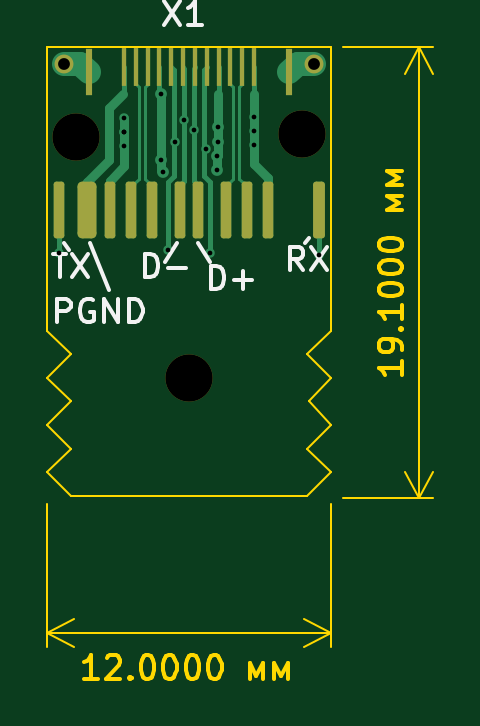
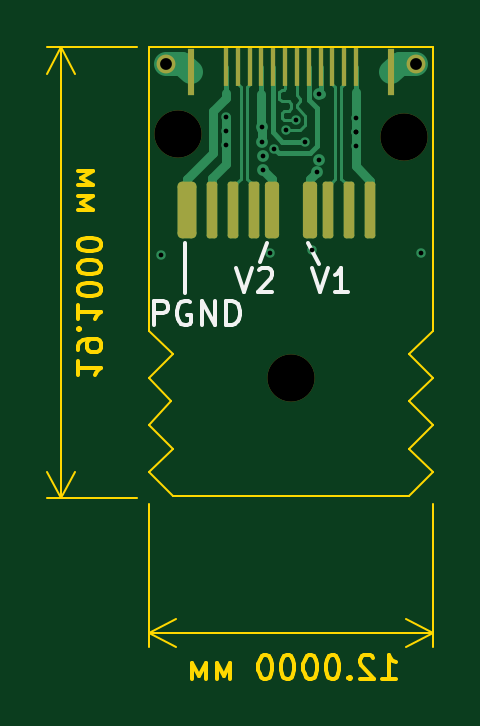
Circuit board: 11 layer files. Board 16.3 x 26.8 mm.
- bottom_copper: Shield1-B_Cu.gbr (8673 bytes)
- bottom_mask: Shield1-B_Mask.gbr (2409 bytes)
- bottom_silk: Shield1-B_Silkscreen.gbr (2357 bytes)
- outline: Shield1-Edge_Cuts.gbr (7948 bytes)
- top_copper: Shield1-F_Cu.gbr (8398 bytes)
- top_mask: Shield1-F_Mask.gbr (2631 bytes)
- top_silk: Shield1-F_Silkscreen.gbr (3509 bytes)
- inner_copper: Shield1-In1_Cu.gbr (21464 bytes)
- inner_copper: Shield1-In2_Cu.gbr (21233 bytes)
- drill: Shield1-NPTH.drl (378 bytes)
- drill: Shield1-PTH.drl (704 bytes)

=== bottom_copper: Shield1-B_Cu.gbr (8673 bytes, source omitted) ===
=== bottom_mask: Shield1-B_Mask.gbr (2409 bytes, source withheld) ===
=== bottom_silk: Shield1-B_Silkscreen.gbr ===
%TF.GenerationSoftware,KiCad,Pcbnew,(6.0.2)*%
%TF.CreationDate,2022-10-21T03:28:25+03:00*%
%TF.ProjectId,Shield1,53686965-6c64-4312-9e6b-696361645f70,rev?*%
%TF.SameCoordinates,Original*%
%TF.FileFunction,Legend,Bot*%
%TF.FilePolarity,Positive*%
%FSLAX46Y46*%
G04 Gerber Fmt 4.6, Leading zero omitted, Abs format (unit mm)*
G04 Created by KiCad (PCBNEW (6.0.2)) date 2022-10-21 03:28:25*
%MOMM*%
%LPD*%
G01*
G04 APERTURE LIST*
%ADD10C,0.150000*%
G04 APERTURE END LIST*
D10*
X101000000Y-28300000D02*
X101300000Y-29100000D01*
X99300000Y-28300000D02*
X98800000Y-29200000D01*
X104500000Y-28300000D02*
X104500000Y-30400000D01*
X105785714Y-31752380D02*
X105785714Y-30752380D01*
X105404761Y-30752380D01*
X105309523Y-30800000D01*
X105261904Y-30847619D01*
X105214285Y-30942857D01*
X105214285Y-31085714D01*
X105261904Y-31180952D01*
X105309523Y-31228571D01*
X105404761Y-31276190D01*
X105785714Y-31276190D01*
X104261904Y-30800000D02*
X104357142Y-30752380D01*
X104500000Y-30752380D01*
X104642857Y-30800000D01*
X104738095Y-30895238D01*
X104785714Y-30990476D01*
X104833333Y-31180952D01*
X104833333Y-31323809D01*
X104785714Y-31514285D01*
X104738095Y-31609523D01*
X104642857Y-31704761D01*
X104500000Y-31752380D01*
X104404761Y-31752380D01*
X104261904Y-31704761D01*
X104214285Y-31657142D01*
X104214285Y-31323809D01*
X104404761Y-31323809D01*
X103785714Y-31752380D02*
X103785714Y-30752380D01*
X103214285Y-31752380D01*
X103214285Y-30752380D01*
X102738095Y-31752380D02*
X102738095Y-30752380D01*
X102500000Y-30752380D01*
X102357142Y-30800000D01*
X102261904Y-30895238D01*
X102214285Y-30990476D01*
X102166666Y-31180952D01*
X102166666Y-31323809D01*
X102214285Y-31514285D01*
X102261904Y-31609523D01*
X102357142Y-31704761D01*
X102500000Y-31752380D01*
X102738095Y-31752380D01*
X99109523Y-29352380D02*
X98776190Y-30352380D01*
X98442857Y-29352380D01*
X97585714Y-30352380D02*
X98157142Y-30352380D01*
X97871428Y-30352380D02*
X97871428Y-29352380D01*
X97966666Y-29495238D01*
X98061904Y-29590476D01*
X98157142Y-29638095D01*
X102309523Y-29352380D02*
X101976190Y-30352380D01*
X101642857Y-29352380D01*
X101357142Y-29447619D02*
X101309523Y-29400000D01*
X101214285Y-29352380D01*
X100976190Y-29352380D01*
X100880952Y-29400000D01*
X100833333Y-29447619D01*
X100785714Y-29542857D01*
X100785714Y-29638095D01*
X100833333Y-29780952D01*
X101404761Y-30352380D01*
X100785714Y-30352380D01*
%TO.C,*%
%TD*%
M02*

=== outline: Shield1-Edge_Cuts.gbr (7948 bytes, source omitted) ===
=== top_copper: Shield1-F_Cu.gbr (8398 bytes, source omitted) ===
=== top_mask: Shield1-F_Mask.gbr (2631 bytes, source withheld) ===
=== top_silk: Shield1-F_Silkscreen.gbr ===
%TF.GenerationSoftware,KiCad,Pcbnew,(6.0.2)*%
%TF.CreationDate,2022-10-21T03:28:25+03:00*%
%TF.ProjectId,Shield1,53686965-6c64-4312-9e6b-696361645f70,rev?*%
%TF.SameCoordinates,Original*%
%TF.FileFunction,Legend,Top*%
%TF.FilePolarity,Positive*%
%FSLAX46Y46*%
G04 Gerber Fmt 4.6, Leading zero omitted, Abs format (unit mm)*
G04 Created by KiCad (PCBNEW (6.0.2)) date 2022-10-21 03:28:25*
%MOMM*%
%LPD*%
G01*
G04 APERTURE LIST*
%ADD10C,0.150000*%
G04 APERTURE END LIST*
D10*
X95800000Y-28300000D02*
X96600000Y-30300000D01*
X94900000Y-28600000D02*
X94700000Y-28300000D01*
X100900000Y-29100000D02*
X100400000Y-28300000D01*
X99000000Y-29100000D02*
X99500000Y-28300000D01*
X104900000Y-28300000D02*
X105100000Y-28100000D01*
X94414285Y-31652380D02*
X94414285Y-30652380D01*
X94795238Y-30652380D01*
X94890476Y-30700000D01*
X94938095Y-30747619D01*
X94985714Y-30842857D01*
X94985714Y-30985714D01*
X94938095Y-31080952D01*
X94890476Y-31128571D01*
X94795238Y-31176190D01*
X94414285Y-31176190D01*
X95938095Y-30700000D02*
X95842857Y-30652380D01*
X95700000Y-30652380D01*
X95557142Y-30700000D01*
X95461904Y-30795238D01*
X95414285Y-30890476D01*
X95366666Y-31080952D01*
X95366666Y-31223809D01*
X95414285Y-31414285D01*
X95461904Y-31509523D01*
X95557142Y-31604761D01*
X95700000Y-31652380D01*
X95795238Y-31652380D01*
X95938095Y-31604761D01*
X95985714Y-31557142D01*
X95985714Y-31223809D01*
X95795238Y-31223809D01*
X96414285Y-31652380D02*
X96414285Y-30652380D01*
X96985714Y-31652380D01*
X96985714Y-30652380D01*
X97461904Y-31652380D02*
X97461904Y-30652380D01*
X97700000Y-30652380D01*
X97842857Y-30700000D01*
X97938095Y-30795238D01*
X97985714Y-30890476D01*
X98033333Y-31080952D01*
X98033333Y-31223809D01*
X97985714Y-31414285D01*
X97938095Y-31509523D01*
X97842857Y-31604761D01*
X97700000Y-31652380D01*
X97461904Y-31652380D01*
X98119047Y-29752380D02*
X98119047Y-28752380D01*
X98357142Y-28752380D01*
X98500000Y-28800000D01*
X98595238Y-28895238D01*
X98642857Y-28990476D01*
X98690476Y-29180952D01*
X98690476Y-29323809D01*
X98642857Y-29514285D01*
X98595238Y-29609523D01*
X98500000Y-29704761D01*
X98357142Y-29752380D01*
X98119047Y-29752380D01*
X99119047Y-29371428D02*
X99880952Y-29371428D01*
X100919047Y-30252380D02*
X100919047Y-29252380D01*
X101157142Y-29252380D01*
X101300000Y-29300000D01*
X101395238Y-29395238D01*
X101442857Y-29490476D01*
X101490476Y-29680952D01*
X101490476Y-29823809D01*
X101442857Y-30014285D01*
X101395238Y-30109523D01*
X101300000Y-30204761D01*
X101157142Y-30252380D01*
X100919047Y-30252380D01*
X101919047Y-29871428D02*
X102680952Y-29871428D01*
X102300000Y-30252380D02*
X102300000Y-29490476D01*
X104833333Y-29452380D02*
X104500000Y-28976190D01*
X104261904Y-29452380D02*
X104261904Y-28452380D01*
X104642857Y-28452380D01*
X104738095Y-28500000D01*
X104785714Y-28547619D01*
X104833333Y-28642857D01*
X104833333Y-28785714D01*
X104785714Y-28880952D01*
X104738095Y-28928571D01*
X104642857Y-28976190D01*
X104261904Y-28976190D01*
X105166666Y-28452380D02*
X105833333Y-29452380D01*
X105833333Y-28452380D02*
X105166666Y-29452380D01*
X94238095Y-28752380D02*
X94809523Y-28752380D01*
X94523809Y-29752380D02*
X94523809Y-28752380D01*
X95047619Y-28752380D02*
X95714285Y-29752380D01*
X95714285Y-28752380D02*
X95047619Y-29752380D01*
%TO.C,*%
%TO.C,X1*%
X98960476Y-18052380D02*
X99627142Y-19052380D01*
X99627142Y-18052380D02*
X98960476Y-19052380D01*
X100531904Y-19052380D02*
X99960476Y-19052380D01*
X100246190Y-19052380D02*
X100246190Y-18052380D01*
X100150952Y-18195238D01*
X100055714Y-18290476D01*
X99960476Y-18338095D01*
%TO.C,*%
%TD*%
M02*

=== inner_copper: Shield1-In1_Cu.gbr (21464 bytes, source omitted) ===
=== inner_copper: Shield1-In2_Cu.gbr (21233 bytes, source omitted) ===
=== drill: Shield1-NPTH.drl ===
M48
; DRILL file {KiCad (6.0.2)} date Fri Oct 21 03:27:52 2022
; FORMAT={-:-/ absolute / metric / decimal}
; #@! TF.CreationDate,2022-10-21T03:27:52+03:00
; #@! TF.GenerationSoftware,Kicad,Pcbnew,(6.0.2)
; #@! TF.FileFunction,NonPlated,1,4,NPTH
FMAT,2
METRIC
; #@! TA.AperFunction,NonPlated,NPTH,ComponentDrill
T1C2.000
%
G90
G05
T1
X95.2Y-23.8
X100.0Y-34.0
X104.8Y-23.7
T0
M30

=== drill: Shield1-PTH.drl ===
M48
; DRILL file {KiCad (6.0.2)} date Fri Oct 21 03:27:52 2022
; FORMAT={-:-/ absolute / metric / decimal}
; #@! TF.CreationDate,2022-10-21T03:27:52+03:00
; #@! TF.GenerationSoftware,Kicad,Pcbnew,(6.0.2)
; #@! TF.FileFunction,Plated,1,4,PTH
FMAT,2
METRIC
; #@! TA.AperFunction,Plated,PTH,ViaDrill
T1C0.200
; #@! TA.AperFunction,Plated,PTH,ComponentDrill
T2C0.500
%
G90
G05
T1
X94.5Y-28.7
X97.25Y-23.0
X97.25Y-23.6
X97.25Y-23.6
X97.25Y-24.2
X98.8Y-22.0
X98.8Y-24.8
X98.882Y-25.282
X99.1Y-28.6
X99.4Y-24.0
X99.8Y-23.1
X100.2Y-23.5
X100.7Y-24.3
X100.9Y-28.7
X101.2Y-24.6
X101.2Y-25.2
X101.225Y-23.4
X101.225Y-24.0
X102.75Y-22.95
X102.75Y-23.55
X102.75Y-24.15
X105.5Y-28.8
T2
X94.7Y-20.7
X105.3Y-20.7
T0
M30
